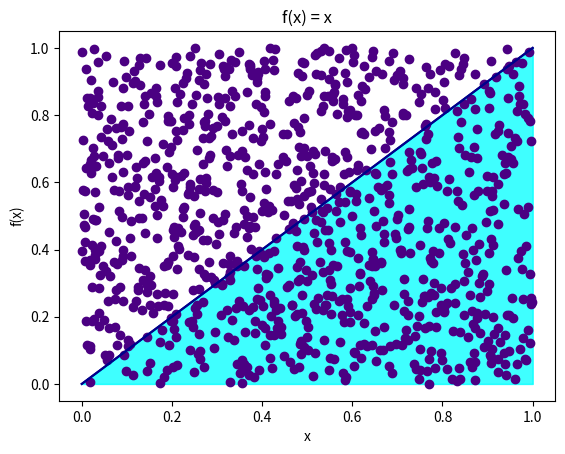
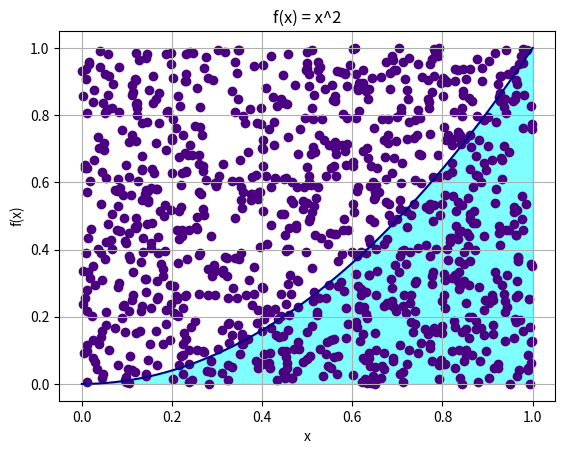
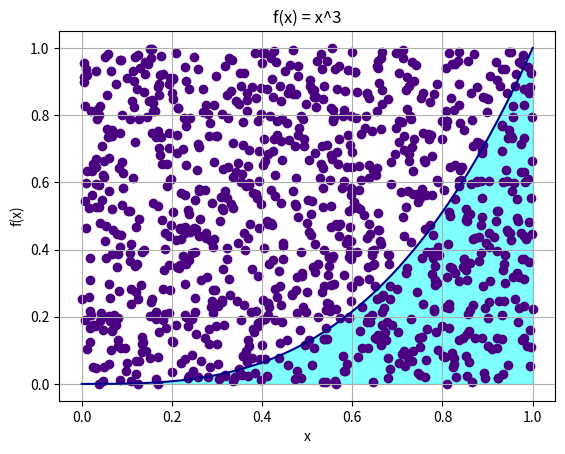
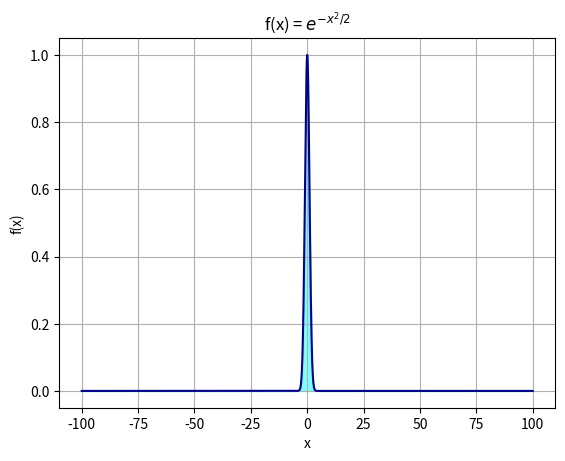
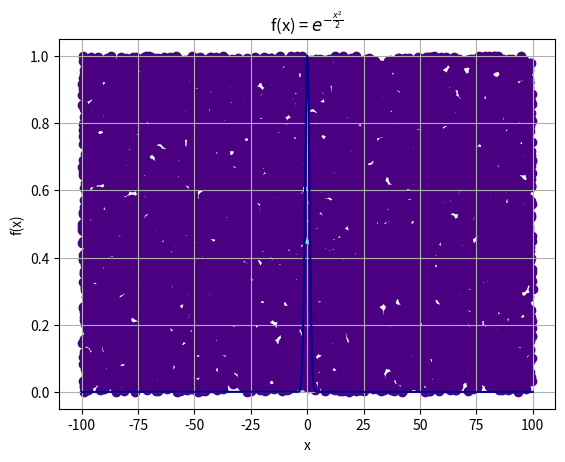
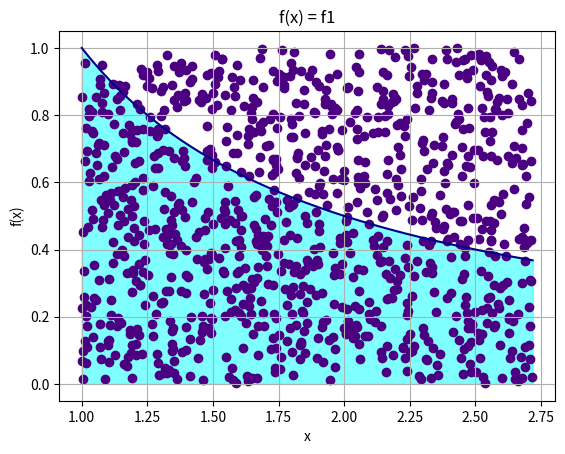

Write the Python code that produced these figures, in order.
################################################################################
# Extra: Método de Monte Carlo para Integrales
# Autor: Elías González Nieto
# Afil : Facultad de Ciencias - UNAM
# Curso : Probabilidad I
################################################################################

################################################################################
# Librerías
import numpy as np
import matplotlib.pyplot as plt
import math
################################################################################

################################################################################
# Funciones Sencillas

# Gráfica de la identidad
xpoints = np.linspace(0,1,10000)
plt.plot(xpoints, xpoints, color = 'darkblue')
plt.fill_between(xpoints, xpoints, color='cyan', alpha=0.5)
plt.xlabel('x')
plt.ylabel('f(x)')
plt.title('f(x) = x')
plt.grid()
plt.show()

# Simulación de vectores aleatorios
u1 = np.random.uniform(0,1,1000)
u2 = np.random.uniform(0,1,1000)

# Visualización
xpoints = np.linspace(0,1,10000)
plt.plot(xpoints, xpoints, color = 'darkblue')
plt.fill_between(xpoints, xpoints, color='cyan', alpha=0.5)
plt.scatter(u1, u2, color='indigo')
plt.xlabel('x')
plt.ylabel('f(x)')
plt.title('f(x) = x')
plt.grid()
plt.show()

# Aproximación a la integral
u1 = np.random.uniform(0,1,1000)
u2 = np.random.uniform(0,1,1000)
contador = 0
for i in range(len(u1)):
  if u2[i] <= u1[i]:
    contador += 1
  else:
    0
print(contador / len(u1))

# Función para aproximar la integral en [0,1] de x^n
def integral_polinomio(n, N=1000):
  # Simulamos las uniformes
  unif1 = np.random.uniform(0,1,N)
  unif2 = np.random.uniform(0,1,N)

  # Graficamos la función
  xpoints = np.linspace(0,1,10000)
  plt.figure()
  plt.plot(xpoints, xpoints**n, color = 'darkblue')
  plt.fill_between(xpoints, xpoints**n, color='cyan', alpha=0.5)
  plt.scatter(unif1, unif2, color='indigo')
  plt.xlabel('x')
  plt.ylabel('f(x)')
  plt.title(f'f(x) = x^{n}')
  plt.grid()
  plt.show()

  # Aproximamos la integral
  contador = 0
  for i in range(len(unif1)):
    if unif2[i] <= unif1[i]**n:
      contador += 1
    else:
      0
  print(f'La integral de 0 a 1 de x^{n} es', contador / N)

# Ejemplos
integral_polinomio(2)
integral_polinomio(3)

################################################################################
# Integral sobre R de e^{-x^2/2}

xpoints3 = np.linspace(-100,100,10000)
plt.figure()
plt.plot(xpoints3, np.exp(-xpoints3**2/2), color = 'darkblue')
plt.fill_between(xpoints3, np.exp(-xpoints3**2/2), color='cyan', alpha=0.5)
plt.xlabel('x')
plt.ylabel('f(x)')
plt.title(r'f(x) = $e^{-x^2/2}$')
plt.grid()
plt.show()

# Estimación de la integral por medio de Monte Carlo
def f(x):
  return math.exp(-x**2/2)

N = 10000
unif31 = np.random.uniform(-100,100,N)
unif32 = np.random.uniform(0,1,N)

plt.figure()
plt.plot(xpoints3, np.exp(-xpoints3**2/2), color = 'darkblue')
plt.fill_between(xpoints3, np.exp(-xpoints3**2/2), color='cyan', alpha=0.5)
plt.scatter(unif31, unif32, color='indigo')
plt.xlabel('x')
plt.ylabel('f(x)')
plt.title(r'f(x) = $e^{-\frac{x^2}{2}}$')
plt.grid()
plt.show()

contador3 = 0
for i in range(len(unif31)):
  if unif32[i] <= f(unif31[i]):
    contador3 += 1
  else:
    0
print(200*contador3 / len(unif31), math.sqrt(2*math.pi))

# Una función para hacer este proceso
def aproximar_integral3(N=10000, grafico = True):
  # Las uniformes
  unif31 = np.random.uniform(-100,100,N)
  unif32 = np.random.uniform(0,1,N)

  # Las gráficas
  if grafico:
    xpoints3 = np.linspace(-100,100,N)
    plt.figure()
    plt.plot(xpoints3, np.exp(-xpoints3**2/2), color = 'darkblue')
    plt.fill_between(xpoints3, np.exp(-xpoints3**2/2), color='cyan', alpha=0.5)
    plt.scatter(unif31, unif32, color='indigo')
    plt.xlabel('x')
    plt.ylabel('f(x)')
    plt.title(r'f(x) = $e^{-x^2}$')
    plt.grid()
    plt.show()

  # Aproximamos la integral
  contador3 = 0
  for i in range(len(unif31)):
    if unif32[i] <= f(unif31[i]):
      contador3 += 1
    else:
      0

  # Imprimimos la aproximación
  #print('La aproximación de la integral es:', 200*contador3 / len(unif31))
  return 200*contador3 / len(unif31)

# Obtenemos la media de 1000 aproximaciones
aproximaciones = [aproximar_integral3(1000, False) for i in range(1000)]
print(np.mean(aproximaciones))

# Verificación con el valor real
math.sqrt(2*math.pi)

################################################################################
# Caso general

# Clase para aplicar el método de Monte Carlo
class MonteCarlo:

  def __init__(self, f, a, b, M, N=1000):
    '''
    f: función a integrar
    a: límite inferior
    b: límite superior
    M: cota para la función
    N: número de iteraciones
    '''
    self.f = f
    self.a = a
    self.b = b
    self.N = N
    self.M = M

  def aproximar_integral(self):
    # Las uniformes
    unif31 = np.random.uniform(self.a,self.b,self.N)
    unif32 = np.random.uniform(0,self.M,self.N)
    # Aproximación
    indicadora = 0
    for i in range(len(unif31)):
      if unif32[i] <= self.f(unif31[i]):
        indicadora += 1
      else:
        0
    return unif31, unif32, (self.b-self.a)*indicadora / self.N

  def graficar(self):
    xpoints = np.linspace(self.a,self.b, self.N)
    u1, u2, app = self.aproximar_integral()
    plt.figure()
    plt.plot(xpoints, self.f(xpoints), color = 'darkblue')
    plt.fill_between(xpoints, self.f(xpoints), color='cyan', alpha=0.5)
    plt.scatter(u1, u2, color='indigo')
    plt.xlabel('x')
    plt.ylabel('f(x)')
    plt.title(f'f(x) = {self.f.__name__}')
    plt.grid()
    plt.show()
    print('La aproximación de esta iteración fue', app)


# Ejemplo
def f1(x):
  return 1/x

clase1 = MonteCarlo(f1, 1, math.exp(1), 1)
clase1.graficar()


